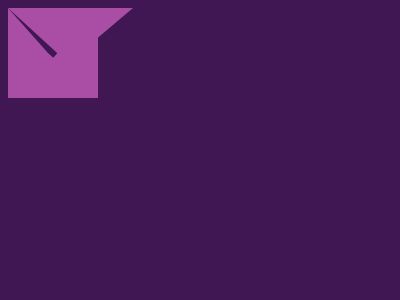

Reproduce this picture with HTML and CSS.

<!DOCTYPE html>
<html lang="en">
  <head>
    <meta charset="UTF-8" />
    <meta name="viewport" content="width=device-width, initial-scale=1.0" />
    <title>Document</title>
  </head>
  <body>
    <div></div>
    <div class="a"></div>
    <div class="a b"></div>
    <div class="a b c"></div>
    <div class="d"></div>
    <div class="d e"></div>
    <style>
      body {
        background: #401653;
      }
      div {
        position: absolute;
        top: 75;
        left: 145;
        width: 110;
        height: 110;
        background: #a94ea4;
        border-radius: 100px;
      }
      .a {
        top: 170;
        left: 138;
        background: transparent;
        width: 0;
        height: 0;
        border-radius: 0;
        border-left: 60px solid transparent;
        border-right: 65px solid transparent;
        border-top: 55px solid #a94ea4;
      }
      .b {
        top: 81;
        border-radius: 0;
        border-left: 40px solid #a94ea4;
        border-right: 50px solid transparent;
        border-top: 45px solid transparent;
        border-bottom: 45px solid #a94ea4;
      }
      .c {
        rotate: 270deg;
        left: 170;
        top: 83;
      }
      .d {
        width: 60;
        height: 10;
        left: 170;
        background: #f7bed9;
        border-radius: 10;
        top: 115;
      }
      .e {
        rotate: 90deg;
        top: 148;
      }
      /* MINIFIED STYLE
  .a,.b{border-radius:0}body{background:#401653}div{position:absolute;top:75;left:145;width:110;height:110;background:#a94ea4;border-radius:100px}.a{top:170;left:138;background:0 0;width:0;height:0;border-left:60px solid transparent;border-right:65px solid transparent;border-top:55px solid #a94ea4}.c,.d{left:170}.b{top:81;border-left:40px solid #a94ea4;border-right:50px solid transparent;border-top:45px solid transparent;border-bottom:45px solid #a94ea4}.c{rotate:270deg;top:83}.d{width:60;height:10;background:#f7bed9;border-radius:10;top:115}.e{rotate:90deg;top:148} */
    </style>
  </body>
</html>
